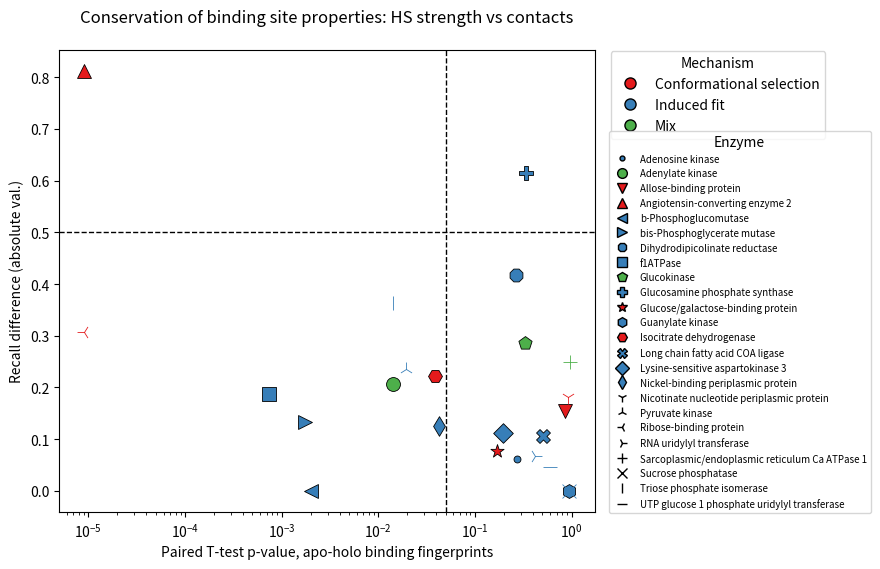

This chart was generated by the following Python code:
import matplotlib.pyplot as plt
import pandas as pd
from matplotlib.lines import Line2D

# ---------------- data ----------------
data = {
    "Protein": [
        "Adenosine kinase", "Adenylate kinase", "Allose-binding protein", "Angiotensin-converting enzyme 2","b-Phosphoglucomutase", "bis-Phosphoglycerate mutase", 
        "Dihydrodipicolinate reductase", "f1ATPase", "Glucokinase", "Glucosamine phosphate synthase", "Glucose/galactose-binding protein", "Guanylate kinase", 
        "Isocitrate dehydrogenase", "Long chain fatty acid COA ligase", "Lysine-sensitive aspartokinase 3", "Nickel-binding periplasmic protein",
        "Nicotinate nucleotide periplasmic protein", "Pyruvate kinase", "Ribose-binding protein", "RNA uridylyl transferase",
        "Sarcoplasmic/endoplasmic reticulum Ca ATPase 1", "Sucrose phosphatase", "Triose phosphate isomerase",
        "UTP glucose 1 phosphate uridylyl transferase"
    ],
    "p-value": [0.27114988, 0.0143274, 0.86524926, 0.00000893, 0.0019961, 0.00175,
                0.2661939, 0.00073636, 0.33310116, 0.34066359, 0.16990109, 0.93477669, 
                0.03891645, 0.50869496, 0.19668779, 0.0430106, 0.91095586, 0.01914924,
                0.00000912, 0.41462379, 0.97310556, 0.94463006, 0.01413064, 0.59814365
    ],
    "recall difference (abs)": [0.0625, 0.205882353, 0.153846154, 0.8125, 0, 0.133333333,
                                0.416666667, 0.1875, 0.285714286, 0.615384615, 0.076923077, 
                                0, 0.222222222, 0.105263158, 0.111111111, 0.125, 0.181818182,
                                0.235294118, 0.307692308, 0.066666667, 0.25, 0, 0.363636364, 0.045454545
    ],
    "Category": ["IF", "CS-IF", "CS", "CS", "IF", "IF", "IF", "IF", "CS-IF",
                 "IF", "CS", "IF", "CS", "IF", "IF", "IF", "CS", "IF", "CS", "IF",
                 "CS-IF", "IF", "IF", "IF"
    ]
}
df = pd.DataFrame(data)

# ---------------- styling ----------------
color_map = {"CS": "#e41a1c", "IF": "#377eb8", "CS-IF": "#4daf4a"}
markers = ['.','o','v','^','<','>','8','s','p','P','*','h','H','X','D','d','1','2','3','4','+','x','|',"_"]
protein_to_marker = {prot: markers[i % len(markers)] for i, prot in enumerate(df["Protein"])}

# ---------------- plot ----------------
fig, ax = plt.subplots(figsize=(9,6))

for _, row in df.iterrows():
    ax.scatter(row["p-value"], row["recall difference (abs)"],
               marker=protein_to_marker[row["Protein"]],
               s=100,
               facecolor=color_map[row["Category"]],
               edgecolor="black", linewidth=0.6)

# Add threshold lines
ax.axvline(x=0.05, color='black', linestyle='--', linewidth=1)
ax.axhline(y=0.5, color='black', linestyle='--', linewidth=1)

# Axes & title
ax.set_xscale("log")
ax.set_xlabel("Paired T-test p-value, apo-holo binding fingerprints")
ax.set_ylabel("Recall difference (absolute val.)")
ax.set_title("Conservation of binding site properties: HS strength vs contacts", pad=20)

# ---------------- legends ----------------
# Category legend
cat_handles = [
    Line2D([], [], marker='o', linestyle='', markersize=8, markerfacecolor=color_map['CS'],
           markeredgecolor='black', label='Conformational selection'),
    Line2D([], [], marker='o', linestyle='', markersize=8, markerfacecolor=color_map['IF'],
           markeredgecolor='black', label='Induced fit'),
    Line2D([], [], marker='o', linestyle='', markersize=8, markerfacecolor=color_map['CS-IF'],
           markeredgecolor='black', label='Mix'),
]

# Protein legend (shape + color)
prot_handles = [
    Line2D([], [], linestyle='', marker=protein_to_marker[prot], markersize=7,
           markerfacecolor=color_map[df.loc[df['Protein']==prot, 'Category'].values[0]],
           markeredgecolor='black', label=prot)
    for prot in df["Protein"]
]

# Adjust layout to make room for legends
plt.subplots_adjust(right=0.72)

# Add both legends at the figure level
fig.legend(handles=cat_handles, title="Mechanism",
           loc='upper left', bbox_to_anchor=(0.73, 0.89), borderaxespad=0.5)
fig.legend(handles=prot_handles, title="Enzyme",
           loc='lower left', bbox_to_anchor=(0.73, 0.1), borderaxespad=0.5,
           fontsize=7, ncol=1, frameon=True)

plt.show()
